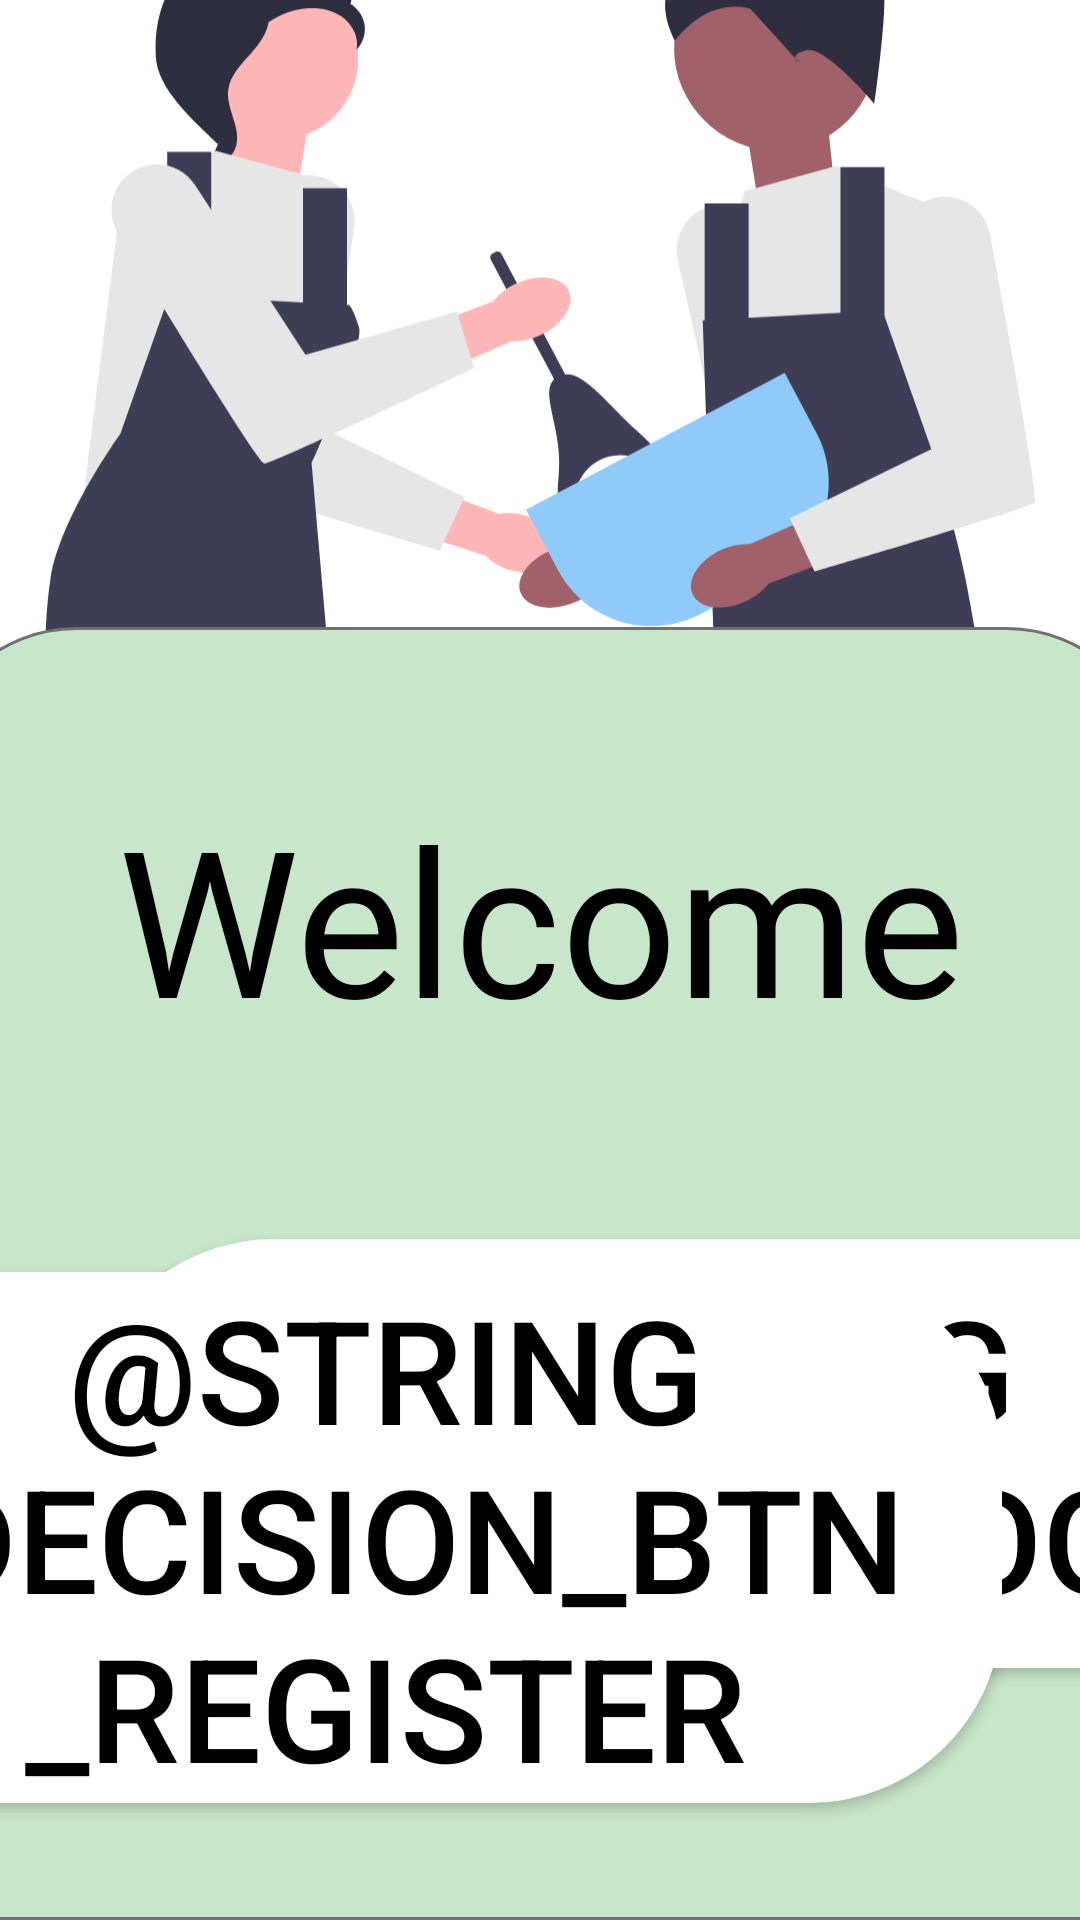

The Android layout XML behind this screen, and the referenced resources:
<!-- AndroidManifest.xml: application theme Theme.MealMate -->
<!-- res/layout/fragment_decision.xml -->
<?xml version="1.0" encoding="utf-8"?>
<androidx.constraintlayout.widget.ConstraintLayout xmlns:android="http://schemas.android.com/apk/res/android"
                                                   xmlns:app="http://schemas.android.com/apk/res-auto"
                                                   xmlns:tools="http://schemas.android.com/tools"
                                                   android:id="@+id/decision_contraint_layout"
                                                   android:layout_width="match_parent"
                                                   android:layout_height="match_parent"
                                                   android:background="#CE93D8"
                                                   android:backgroundTint="@color/white">

	<ImageView
		android:id="@+id/decision_fr_iv"
		android:layout_width="@dimen/icon_lg_width"
		android:layout_height="@dimen/icon_lg_height"
		android:contentDescription="TODO"
		android:src="@drawable/undraw_cooking"
		app:layout_constraintBottom_toTopOf="@+id/decision_fr_container"
		app:layout_constraintEnd_toEndOf="parent"
		app:layout_constraintStart_toStartOf="parent"
		app:layout_constraintTop_toTopOf="parent" />

	<androidx.constraintlayout.widget.ConstraintLayout
		android:id="@+id/decision_fr_container"
		android:layout_width="411dp"
		android:layout_height="431dp"
		android:background="@drawable/round_constraint_layout"
		app:layout_constraintBottom_toBottomOf="parent"
		app:layout_constraintEnd_toEndOf="parent"
		app:layout_constraintStart_toStartOf="parent">

		<androidx.appcompat.widget.AppCompatButton
			android:id="@+id/decision_fr_btn_left"
			android:layout_width="wrap_content"
			android:layout_height="wrap_content"
			android:layout_marginStart="52dp"
			android:layout_marginBottom="84dp"
			android:background="@drawable/btn_quader_left"
			android:backgroundTint="@color/white"
			android:text="@string/decision_login"
			android:textColor="@color/black"
			android:textSize="48sp"
			app:layout_constraintBottom_toBottomOf="parent"
			app:layout_constraintStart_toStartOf="parent"
			app:rippleColor="#FFFFFF" />

		<androidx.appcompat.widget.AppCompatButton
			android:id="@+id/decision_fr_btn_right"
			android:layout_width="wrap_content"
			android:layout_height="wrap_content"
			android:layout_marginEnd="52dp"
			android:background="@drawable/btn_quader_right"
			android:backgroundTint="@color/white"
			android:text="@string/decision_btn_register"
			android:textColor="#000000"
			android:textSize="48sp"
			app:layout_constraintBaseline_toBaselineOf="@+id/decision_fr_btn_left"
			app:layout_constraintEnd_toEndOf="parent"
			app:rippleColor="#000000" />

		<TextView
			android:id="@+id/decision_fr_header"
			android:layout_width="wrap_content"
			android:layout_height="wrap_content"
			android:fontFamily="@font/rokkitt_bold"
			android:text="@string/activity_welcome_header"
			android:textColor="@color/black"
			android:textColorHighlight="#000000"
			android:textSize="68sp"
			app:layout_constraintBottom_toBottomOf="parent"
			app:layout_constraintEnd_toEndOf="parent"
			app:layout_constraintHorizontal_bias="0.498"
			app:layout_constraintStart_toStartOf="parent"
			app:layout_constraintTop_toTopOf="parent"
			app:layout_constraintVertical_bias="0.152" />

	</androidx.constraintlayout.widget.ConstraintLayout>

</androidx.constraintlayout.widget.ConstraintLayout>
<!-- resources referenced by this layout -->
<resources>
  <color name="black">#FF000000</color>
  <color name="white">#FFFFFFFF</color>
  <dimen name="icon_lg_height">284dp</dimen>
  <dimen name="icon_lg_width">330dp</dimen>
  <!-- drawable btn_quader_left (drawable) -->
  <shape xmlns:android="http://schemas.android.com/apk/res/android"
      android:shape="rectangle">
  
      <corners
          android:radius="64dp"
          android:topRightRadius="0dp" />
  
      <gradient
          android:angle="45"
          android:endColor="#9C27B0"
          android:startColor="#0189ff"
          android:type="linear" />
  
  
      <size
          android:width="143dp"
          android:height="143dp" />
  
      <stroke
          android:width="0.5dp"
          android:color="@color/black" />
  
  
  </shape>
  <!-- drawable btn_quader_right (drawable) -->
  <shape xmlns:android="http://schemas.android.com/apk/res/android"
      android:shape="rectangle">
  
      <corners
          android:radius="64dp"
          android:topLeftRadius="0dp" />
  
      <solid android:color="@color/white" />
  
  
      <size
          android:width="143dp"
          android:height="143dp" />
  
      <stroke
          android:width="0.5dp"
          android:color="@color/black" />
  
  
  </shape>
  <!-- drawable round_constraint_layout (drawable) -->
  <shape xmlns:android="http://schemas.android.com/apk/res/android"
         android:shape="rectangle">
  
  	<corners
  		android:topLeftRadius="@dimen/constraint_radius"
  		android:topRightRadius="@dimen/constraint_radius"/>
  
  	<solid android:color="@color/green_200"/>
  
  
  
  	<size
  		android:height="436dp" />
  
  	<stroke
  		android:width="1dp"
  		android:color="@color/constraint_border_color" />
  
  
  </shape>
  <!-- drawable undraw_cooking: vector/xml drawable (drawable, 6758 chars, omitted) -->
  <string name="activity_welcome_header">Welcome</string>
  <style name="Theme.MealMate" parent="Theme.Material3.Light.NoActionBar">
  
          <item name="android:windowNoTitle">true</item>
          <item name="android:windowFullscreen">true</item>
          
          <item name="colorPrimary">@color/purple_200</item>
          <item name="colorPrimaryVariant">@color/purple_500
          </item>
          <item name="colorOnPrimary">@color/white</item>
          
          <item name="colorSecondary">@color/red_200</item>
          <item name="colorSecondaryVariant">@color/green_200
          </item>
          <item name="colorOnSecondary">@color/black</item>
          
          
          <item name="windowSplashScreenBackground">@color/purple_200</item>
          <item name="windowSplashScreenAnimatedIcon">@drawable/meal_mate_icon
          </item>
          <item name="windowSplashScreenAnimationDuration">300</item>
          <item name="enterAnim">@anim/from_right</item>
          <item name="exitAnim">@anim/to_left</item>
          <item name="popEnterAnim">@anim/from_left</item>
          <item name="popExitAnim">@anim/to_right</item>
          <item name="materialDividerStyle">@style/Widget.App.MaterialDivider</item>
      </style>
  <dimen name="constraint_radius">50dp</dimen>
  <color name="green_200">#C8E6C9</color>
  <color name="constraint_border_color">#707070</color>
  <color name="purple_200">#FFBB86FC</color>
  <color name="purple_500">#FF6200EE</color>
  <color name="red_200">#FFCDD2</color>
  <!-- drawable meal_mate_icon: vector/xml drawable (drawable, 3302 chars, omitted) -->
  <style name="Widget.App.MaterialDivider" parent="Widget.Material3.MaterialDivider">
          <item name="dividerColor">@color/purple_200</item>
      </style>
</resources>
